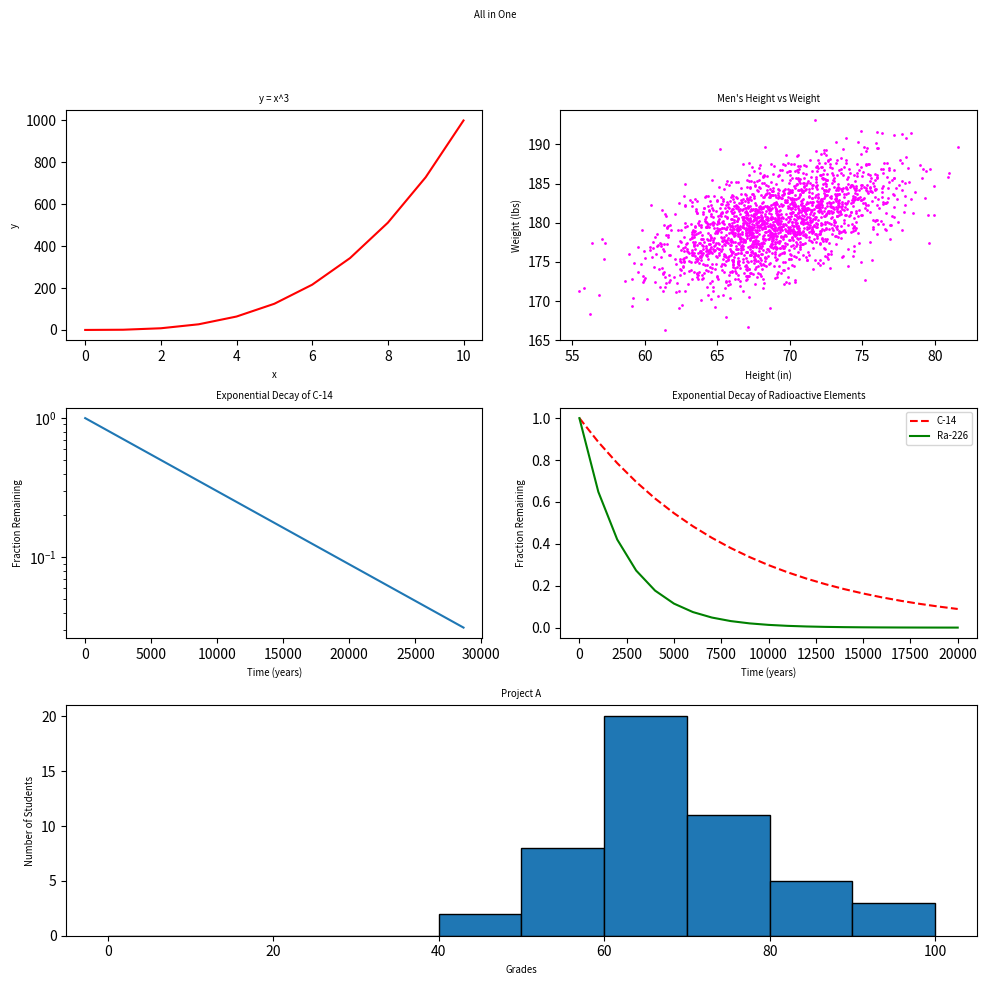

Write Python code to recreate this figure.
#!/usr/bin/env python3
import numpy as np
import matplotlib.pyplot as plt

# Data setup (from earlier tasks)
y0 = np.arange(0, 11) ** 3

mean = [69, 0]
cov = [[15, 8], [8, 15]]
np.random.seed(5)
x1, y1 = np.random.multivariate_normal(mean, cov, 2000).T
y1 += 180

x2 = np.arange(0, 28651, 5730)
r2 = np.log(0.5)
t2 = 5730
y2 = np.exp((r2 / t2) * x2)

x3 = np.arange(0, 21000, 1000)
r3 = np.log(0.5)
t31 = 5730
t32 = 1600
y31 = np.exp((r3 / t31) * x3)
y32 = np.exp((r3 / t32) * x3)

np.random.seed(5)
student_grades = np.random.normal(68, 15, 50)

# Create the figure
plt.figure(figsize=(10, 10))
plt.suptitle('All in One', fontsize='x-small')

# 1. Line graph (y = x^3)
plt.subplot(3, 2, 1)
plt.plot(y0, color='red')
plt.title('y = x^3', fontsize='x-small')
plt.xlabel('x', fontsize='x-small')
plt.ylabel('y', fontsize='x-small')

# 2. Scatter plot
plt.subplot(3, 2, 2)
plt.scatter(x1, y1, color='magenta', s=1)
plt.title("Men's Height vs Weight", fontsize='x-small')
plt.xlabel('Height (in)', fontsize='x-small')
plt.ylabel('Weight (lbs)', fontsize='x-small')

# 3. Exponential decay (log scale)
plt.subplot(3, 2, 3)
plt.plot(x2, y2)
plt.yscale('log')
plt.title('Exponential Decay of C-14', fontsize='x-small')
plt.xlabel('Time (years)', fontsize='x-small')
plt.ylabel('Fraction Remaining', fontsize='x-small')

# 4. Two decay curves
plt.subplot(3, 2, 4)
plt.plot(x3, y31, 'r--', label='C-14')
plt.plot(x3, y32, 'g-', label='Ra-226')
plt.title('Exponential Decay of Radioactive Elements', fontsize='x-small')
plt.xlabel('Time (years)', fontsize='x-small')
plt.ylabel('Fraction Remaining', fontsize='x-small')
plt.legend(fontsize='x-small', loc='upper right')

# 5. Histogram (spans bottom row)
plt.subplot(3, 1, 3)
plt.hist(student_grades, bins=range(0, 101, 10), edgecolor='black')
plt.title('Project A', fontsize='x-small')
plt.xlabel('Grades', fontsize='x-small')
plt.ylabel('Number of Students', fontsize='x-small')

# Adjust spacing
plt.tight_layout()
plt.subplots_adjust(top=0.88)
plt.show()
